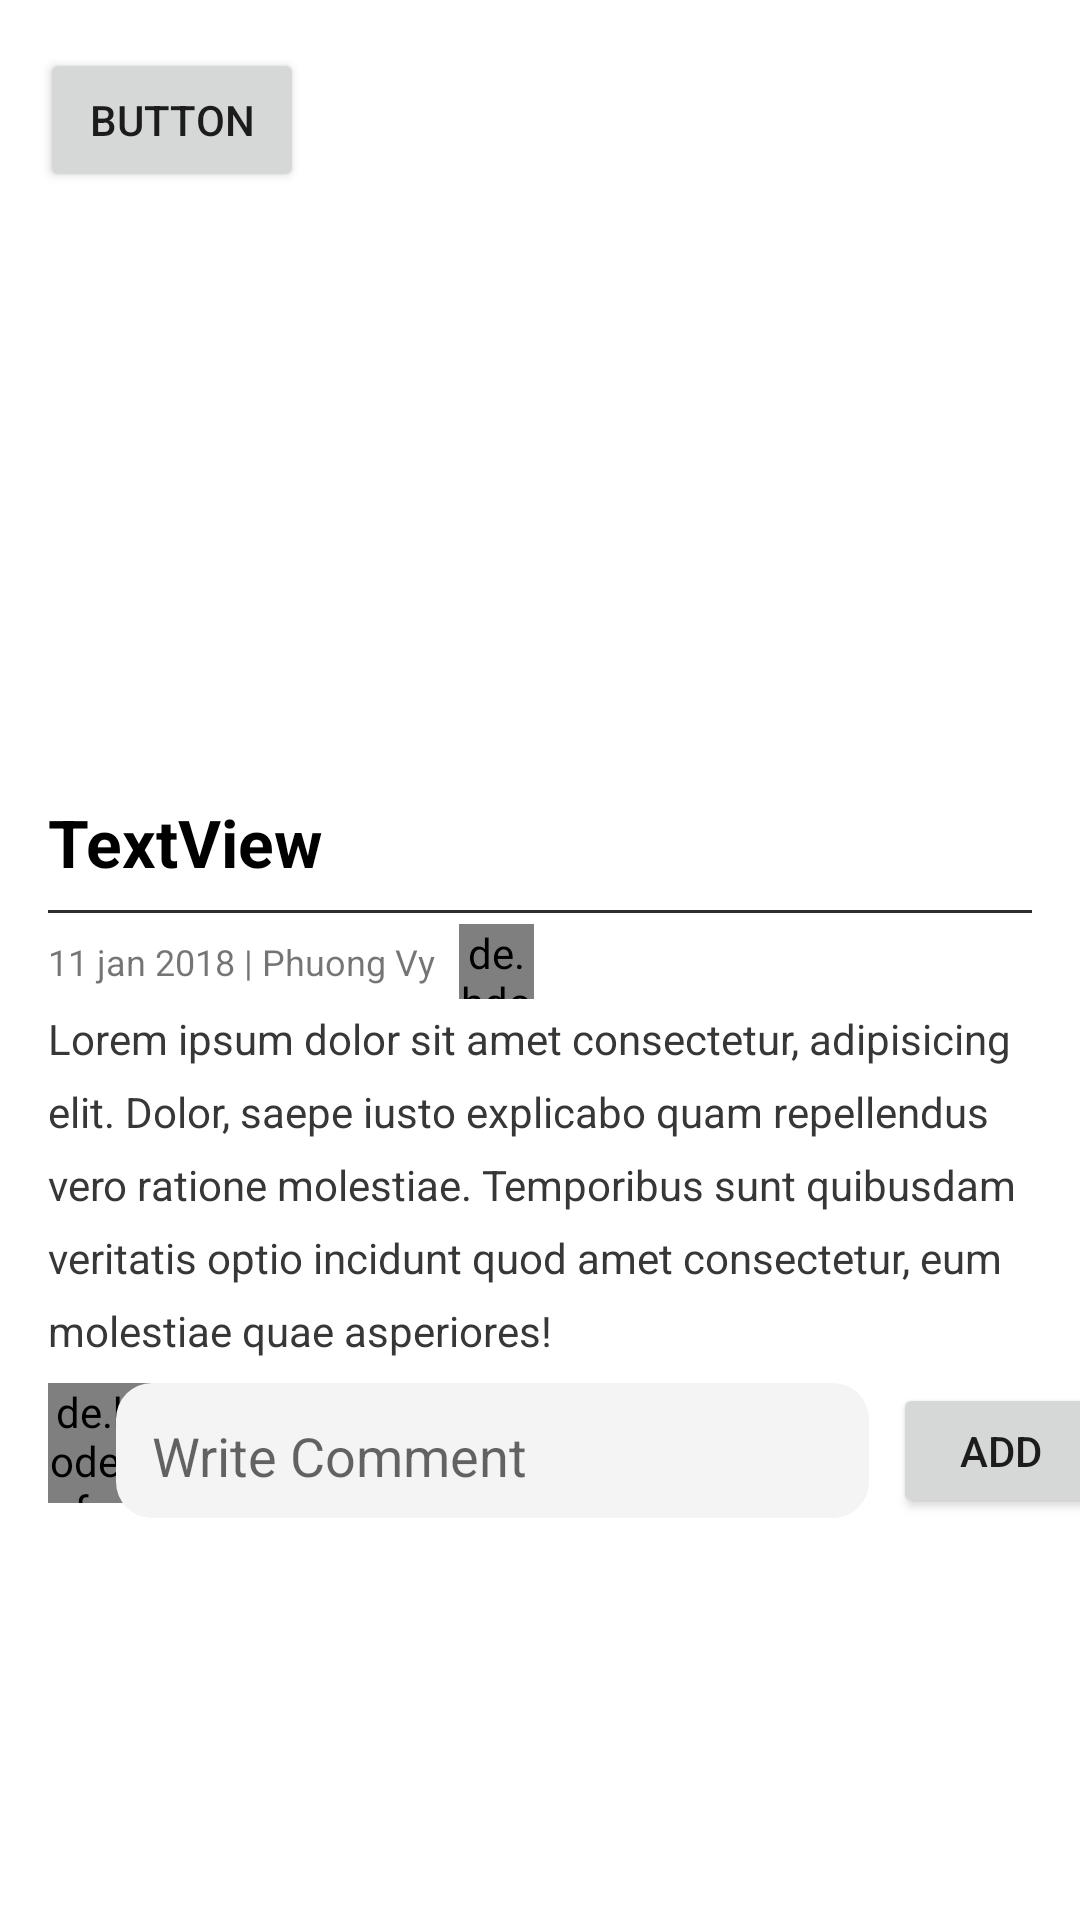

Layout XML and referenced resources for this Android screen:
<!-- AndroidManifest.xml: application theme Theme.BlogNews -->
<!-- res/layout/activity_post_detail.xml -->
<?xml version="1.0" encoding="utf-8"?>
<androidx.core.widget.NestedScrollView xmlns:android="http://schemas.android.com/apk/res/android"
    xmlns:app="http://schemas.android.com/apk/res-auto"
    xmlns:tools="http://schemas.android.com/tools"
    android:layout_width="match_parent"
    android:layout_height="match_parent"
    tools:context=".Activities.PostDetailActivity"
    android:background="#fff">

    <androidx.constraintlayout.widget.ConstraintLayout
        android:layout_width="match_parent"
        android:layout_height="match_parent">

        <ImageView
            android:id="@+id/post_detail_img"
            android:layout_width="0dp"
            android:layout_height="250dp"
            android:scaleType="centerCrop"
            app:layout_constraintEnd_toEndOf="parent"
            app:layout_constraintHorizontal_bias="0.0"
            app:layout_constraintStart_toStartOf="parent"
            app:layout_constraintTop_toTopOf="parent"
            app:srcCompat="@drawable/ic_launcher_background" />

        <TextView
            android:id="@+id/post_detail_title"
            android:layout_width="0dp"
            android:layout_height="wrap_content"
            android:layout_marginStart="16dp"
            android:layout_marginTop="16dp"
            android:layout_marginEnd="16dp"
            android:lineSpacingExtra="4dp"
            android:text="TextView"
            android:textColor="@color/black"
            android:textSize="22sp"
            android:textStyle="bold"
            app:layout_constraintEnd_toEndOf="parent"
            app:layout_constraintStart_toStartOf="parent"
            app:layout_constraintTop_toBottomOf="@+id/post_detail_img" />

        <View
            android:id="@+id/view"
            android:layout_width="0dp"
            android:layout_height="1sp"
            android:layout_marginStart="16dp"
            android:layout_marginTop="8dp"
            android:layout_marginEnd="16dp"
            android:background="#2d2d2d"
            app:layout_constraintEnd_toEndOf="parent"
            app:layout_constraintHorizontal_bias="1.0"
            app:layout_constraintStart_toStartOf="parent"
            app:layout_constraintTop_toBottomOf="@+id/post_detail_title" />

        <TextView
            android:id="@+id/post_detail_date_name"
            android:layout_width="0dp"
            android:layout_height="wrap_content"
            android:layout_marginStart="16dp"
            android:layout_marginTop="8dp"
            android:text="11 jan 2018 | Phuong Vy"
            android:textSize="12sp"
            app:layout_constraintStart_toStartOf="parent"
            app:layout_constraintTop_toBottomOf="@+id/view" />

        <TextView

            android:textColor="#373737"
            android:lineSpacingExtra="8dp"
            android:id="@+id/post_detail_description"
            android:layout_width="0dp"
            android:layout_height="wrap_content"
            android:layout_marginStart="16dp"
            android:layout_marginTop="8dp"
            android:layout_marginEnd="16dp"
            android:text="Lorem ipsum dolor sit amet consectetur, adipisicing elit. Dolor, saepe iusto explicabo quam repellendus vero ratione molestiae. Temporibus sunt quibusdam veritatis optio incidunt quod amet consectetur, eum molestiae quae asperiores! "
            app:layout_constraintEnd_toEndOf="parent"
            app:layout_constraintStart_toStartOf="parent"
            app:layout_constraintTop_toBottomOf="@+id/post_detail_date_name" />

        <de.hdodenhof.circleimageview.CircleImageView
            android:id="@+id/post_detail_current_img"
            android:layout_width="40dp"
            android:layout_height="40dp"
            android:layout_marginStart="16dp"
            android:layout_marginTop="8dp"
            app:layout_constraintBottom_toBottomOf="parent"
            app:layout_constraintStart_toStartOf="parent"
            app:layout_constraintTop_toBottomOf="@+id/post_detail_description"
            app:layout_constraintVertical_bias="0.0"
            tools:srcCompat="@tools:sample/avatars" />

        <EditText
            android:id="@+id/post_detail_comment"
            android:layout_width="251dp"
            android:layout_height="45dp"
            android:layout_marginStart="8dp"
            android:layout_marginEnd="8dp"
            android:layout_marginBottom="16dp"
            android:background="@drawable/edittext_button_style_rounded"
            android:ems="10"
            android:hint="Write Comment"
            android:inputType="textPersonName"
            app:layout_constraintBottom_toBottomOf="@+id/post_detail_current_img"
            app:layout_constraintEnd_toStartOf="@+id/post_detail_add_comment_btn"
            app:layout_constraintStart_toEndOf="@+id/post_detail_current_img"
            app:layout_constraintTop_toTopOf="@+id/post_detail_current_img"
            app:layout_constraintVertical_bias="0.0" />

        <Button

            android:id="@+id/post_detail_add_comment_btn"
            android:layout_width="72dp"
            android:layout_height="0dp"
            android:layout_marginEnd="16dp"
            android:text="Add"
            app:layout_constraintBottom_toBottomOf="@+id/post_detail_comment"
            app:layout_constraintEnd_toEndOf="parent"
            app:layout_constraintStart_toEndOf="@+id/post_detail_comment"
            app:layout_constraintTop_toTopOf="@+id/post_detail_comment"
            app:layout_constraintVertical_bias="1.0" />

        <de.hdodenhof.circleimageview.CircleImageView
            android:id="@+id/post_detail_user_img"
            android:layout_width="25dp"
            android:layout_height="25dp"
            android:layout_marginStart="8dp"
            app:layout_constraintBottom_toBottomOf="@+id/post_detail_date_name"
            app:layout_constraintStart_toEndOf="@+id/post_detail_date_name"
            app:layout_constraintTop_toTopOf="@+id/post_detail_date_name"
            tools:srcCompat="@tools:sample/avatars" />

        <androidx.recyclerview.widget.RecyclerView
            android:id="@+id/rv_comment"
            android:layout_width="0dp"
            android:layout_height="match_parent"
            android:layout_marginTop="8dp"
            android:scrollbars="vertical"
            app:layout_constraintHeight_max="500dp"
            app:layout_constraintEnd_toEndOf="parent"
            app:layout_constraintHorizontal_bias="0.0"
            app:layout_constraintStart_toStartOf="parent"
            app:layout_constraintTop_toBottomOf="@+id/post_detail_comment" />

        <Button
            android:id="@+id/button2"
            android:layout_width="wrap_content"
            android:layout_height="wrap_content"
            android:layout_marginTop="16dp"
            android:layout_marginEnd="32dp"
            android:text="Button"
            app:layout_constraintEnd_toEndOf="parent"
            app:layout_constraintHorizontal_bias="0.055"
            app:layout_constraintStart_toStartOf="parent"
            app:layout_constraintTop_toTopOf="@+id/post_detail_img" />

    </androidx.constraintlayout.widget.ConstraintLayout>

</androidx.core.widget.NestedScrollView>
<!-- resources referenced by this layout -->
<resources>
  <color name="black">#000000</color>
  <!-- drawable edittext_button_style_rounded (drawable) -->
  <?xml version="1.0" encoding="utf-8"?>
  <shape xmlns:android="http://schemas.android.com/apk/res/android">
      <solid android:color="#f4f4f4" />
      <padding android:top="12dp" android:bottom="12dp" android:right="12dp" android:left="12dp"/>
      <corners android:radius="12dp"/>
  </shape>
  <style name="Theme.BlogNews" parent="Theme.MaterialComponents.DayNight.DarkActionBar">
          
          <item name="colorPrimary">@color/purple_500</item>
          <item name="colorPrimaryVariant">@color/purple_700</item>
          <item name="colorOnPrimary">@color/white</item>
          
          <item name="colorSecondary">@color/teal_200</item>
          <item name="colorSecondaryVariant">@color/teal_700</item>
          <item name="colorOnSecondary">@color/black</item>
          
          <item name="android:statusBarColor" tools:targetApi="l">?attr/colorPrimaryVariant</item>
          
      </style>
  <color name="purple_500">#00b0ff</color>
  <color name="purple_700">#00b0ff</color>
  <color name="white">#FFFFFF</color>
  <color name="teal_200">#00b0ff</color>
  <color name="teal_700">#00b0ff</color>
</resources>
